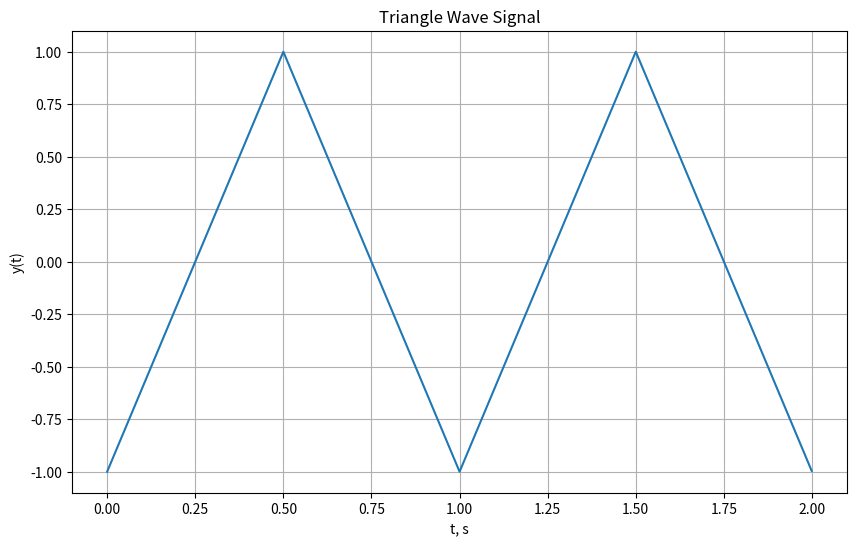

Write the Python code that produced this figure.
import numpy as np
import matplotlib.pyplot as plt

# трикутний сигнал

t_meas = 2 
t_start = 0 
dt = 0.001

n = (t_meas - t_start) / dt
t = np.arange(t_start, t_meas, dt)

amp = 1
f = 1.0  
phi = 0.0
y = amp * 2 * np.abs(2 * (t * f - np.floor(t * f + 0.5))) - 1 

plt.figure(figsize=(10, 6))
plt.plot(t, y)
plt.xlabel('t, s')
plt.ylabel('y(t)')
plt.title('Triangle Wave Signal')
plt.grid(True)

plt.savefig('output.png')
plt.close()
